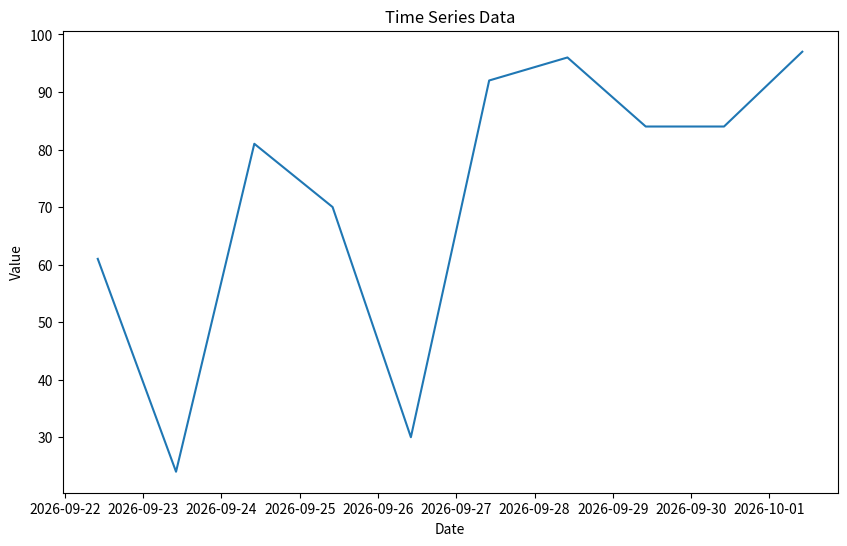

Python code for this plot:
import pandas as pd
import numpy as np
import matplotlib.pyplot as plt
import seaborn as sns
from datetime import datetime, timedelta

# Generate a synthetic time series dataset
np.random.seed(42)
date_today = datetime.now()
# Corrected date range generation
days = pd.date_range(date_today, date_today + timedelta(days=9), freq='D')
data = {'Date': days, 'Value': np.random.randint(10, 100, size=(len(days)))} 
df = pd.DataFrame(data)

# Display the dataset
print("Time Series Dataset (First 5 Rows):")
print(df.head())

# Visualize the time series data
plt.figure(figsize=(10, 6))
sns.lineplot(x='Date', y='Value', data=df)
plt.title('Time Series Data')
plt.xlabel('Date')
plt.ylabel('Value')
plt.show()
